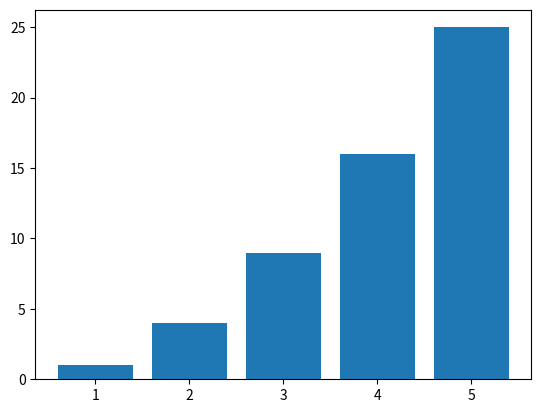

The script that saved this image:
import pandas as pd
import matplotlib.pyplot as plt
x = [1,2,3,4,5]
y= [1,4,9,16,25]
plt.bar(x,y)
plt.show()

